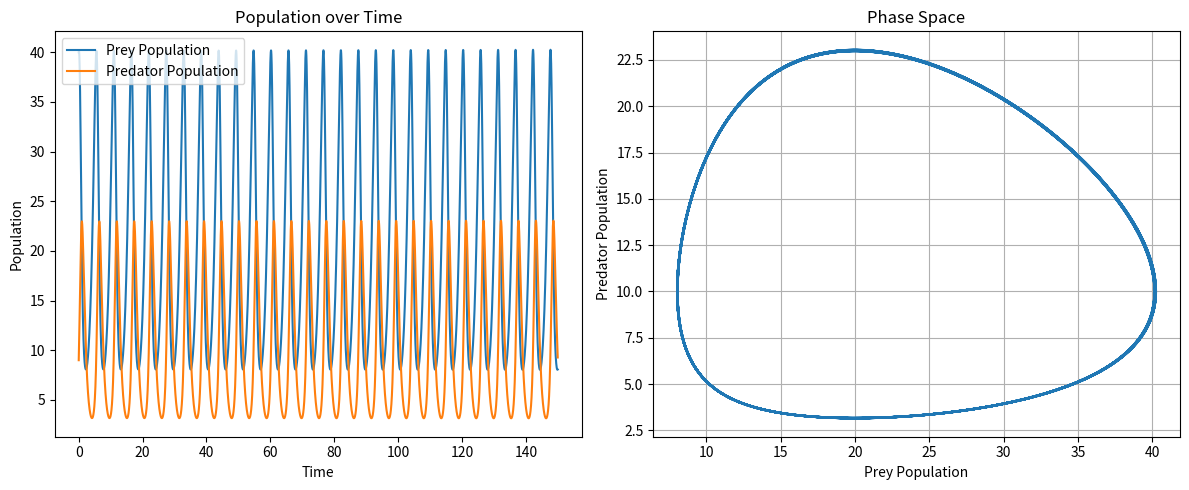

Recreate this plot in Python.
# Description: Using Taylor-series up to fourth order

import numpy as np
import matplotlib.pyplot as plt

# Parameters
alpha = 1.0  # Prey birth rate
beta = 0.1  # Predation rate
gamma = 1.5  # Predator death rate
delta = 0.075  # Predator reproduction rate

# Initial conditions
x0 = 40  # Initial prey population
y0 = 9  # Initial predator population

# Time setting
t0 = 0
t_end = 150
dt = 0.01  # Time steps
t_points = np.arange(t0, t_end, dt)

# Initialize arrays
x = np.zeros(len(t_points))
y = np.zeros(len(t_points))
x[0] = x0
y[0] = y0


# Define derivative functions
def first_derivatives(x, y):
    dx1 = alpha * x - beta * x * y
    dy1 = delta * x * y - gamma * y
    return dx1, dy1


def second_derivatives(x, y, dx1, dy1):
    dx2 = alpha * dx1 - beta * (dx1 * y + x * dy1)
    dy2 = delta * (dx1 * y + x * dy1) - gamma * dy1
    return dx2, dy2


def third_derivatives(x, y, dx1, dy1, dx2, dy2):
    dx3 = alpha * dx2 - beta * (dx2 * y + 2 * dx1 * dy1 + x * dx2)
    dy3 = delta * (dx2 * y + 2 * dx1 * dy1 + x * dy2) - gamma * dy2
    return dx3, dy3


def fourth_derivatives(x, y, dx1, dy1, dx2, dy2, dx3, dy3):
    dx4 = alpha * dx3 - beta * (dx3 * y + 3 * dx2 * dy1 + 3 * dx1 * dy2 + x * dy3)
    dy4 = delta * (dx3 * y + 3 * dx2 * dy1 + 3 * dx1 * dy2 + x * dx3) - gamma * dy3
    return dx4, dy4


# Taylor series method of order 4
for i in range(len(t_points) - 1):
    # Current values
    xi = x[i]
    yi = y[i]

    # First derivatives
    dx1, dy1 = first_derivatives(xi, yi)

    # Second derivatives
    dx2, dy2 = second_derivatives(xi, yi, dx1, dy1)

    # Third derivatives
    dx3, dy3 = third_derivatives(xi, yi, dx1, dy1, dx2, dy2)

    # Fourth derivatives
    dx4, dy4 = fourth_derivatives(xi, yi, dx1, dy1, dx2, dy2, dx3, dy3)

    # Update x and y using Taylor series up to fourth order
    x[i + 1] = (
        xi + dx1 * dt + (dx2 * dt**2) / 2 + (dx3 * dt**3) / 6 + (dx4 * dt**4) / 24
    )
    y[i + 1] = (
        yi + dy1 * dt + (dy2 * dt**2) / 2 + (dy3 * dt**3) / 6 + (dx4 * dt**4) / 24
    )

# Plotting
plt.figure(figsize=(12, 5))

# Time series plot
plt.subplot(1, 2, 1)
plt.plot(t_points, x, label="Prey Population")
plt.plot(t_points, y, label="Predator Population")
plt.xlabel("Time")
plt.ylabel("Population")
plt.title("Population over Time")
plt.legend()

# Phase space plot
plt.subplot(1, 2, 2)
plt.plot(x, y)
plt.xlabel("Prey Population")
plt.ylabel("Predator Population")
plt.title("Phase Space")
plt.grid()

plt.tight_layout()
plt.show()
